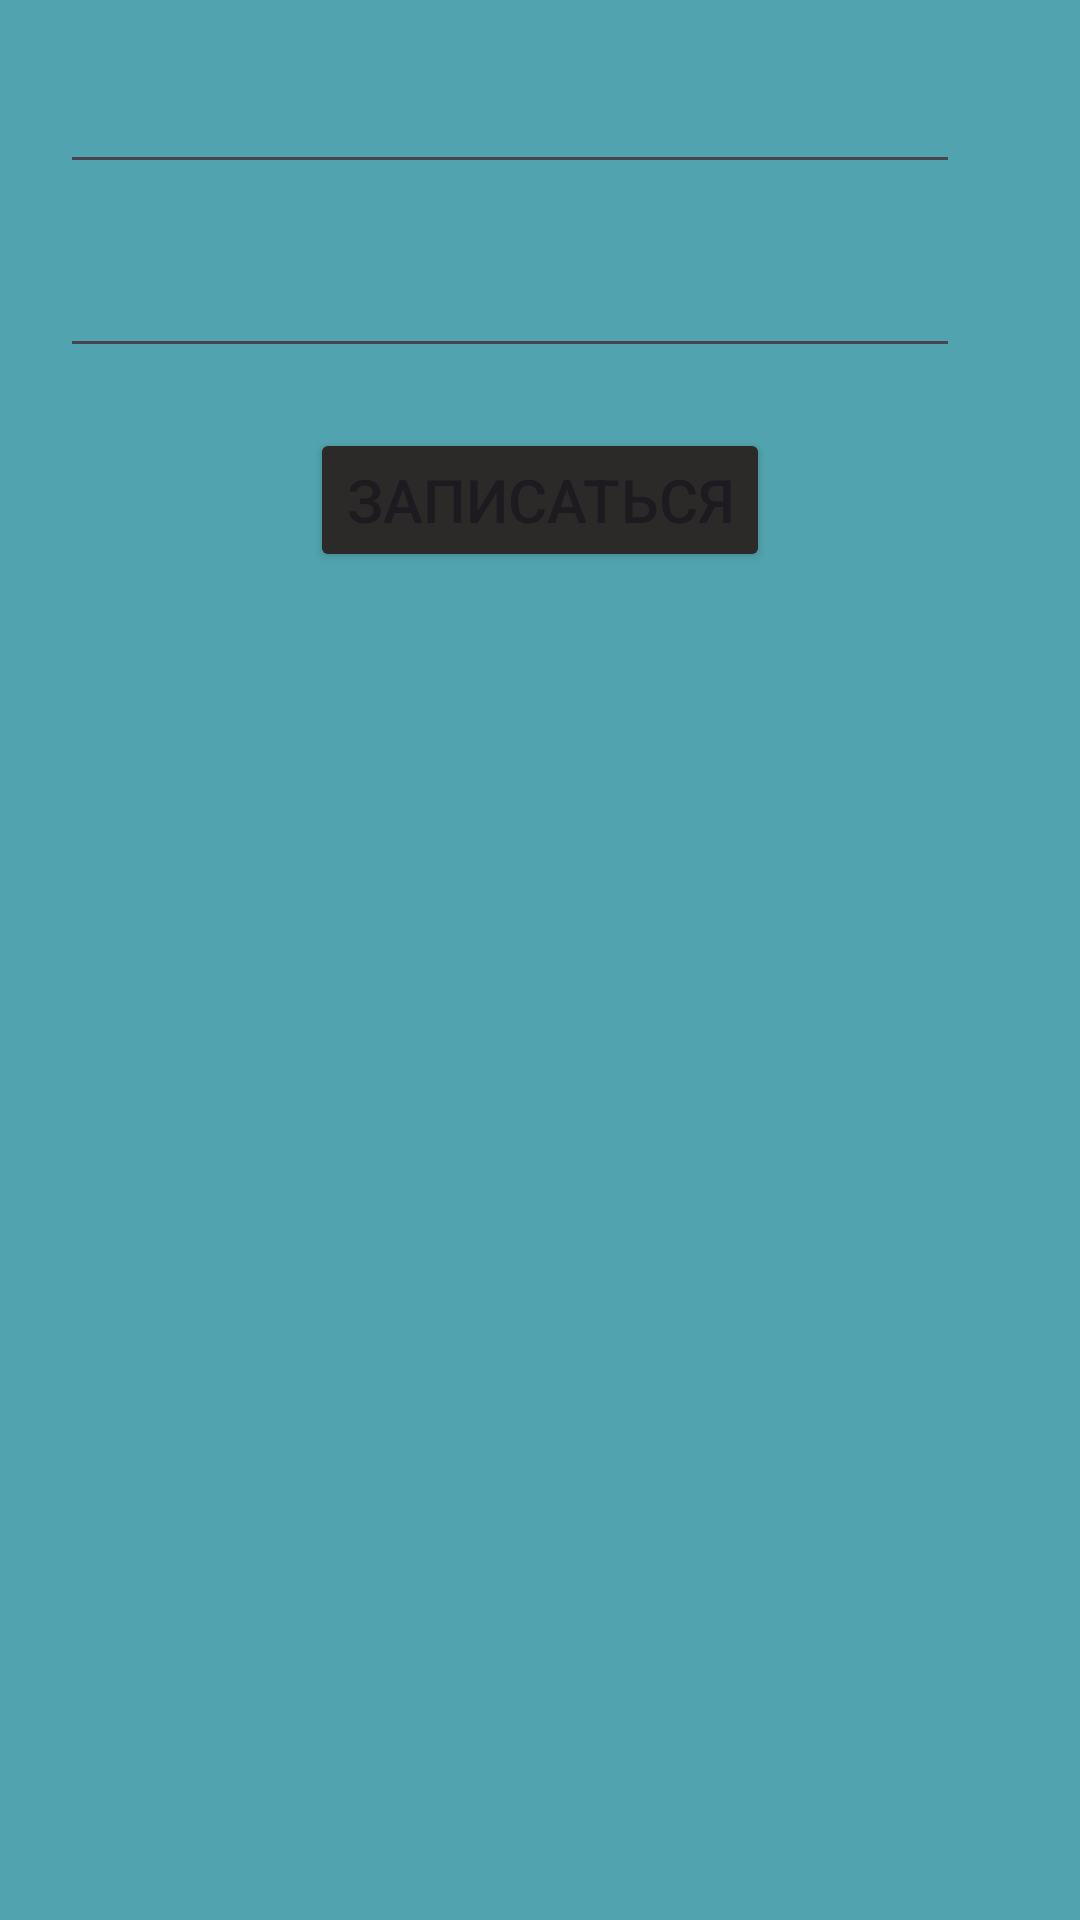

Layout XML and referenced resources for this Android screen:
<!-- AndroidManifest.xml: application theme Theme.DilogWindow -->
<!-- res/layout/activity_main.xml -->
<?xml version="1.0" encoding="utf-8"?>
<androidx.constraintlayout.widget.ConstraintLayout xmlns:android="http://schemas.android.com/apk/res/android"
    xmlns:app="http://schemas.android.com/apk/res-auto"
    xmlns:tools="http://schemas.android.com/tools"
    android:layout_width="match_parent"
    android:layout_height="match_parent"
    android:background="#51A4AF"
    tools:context=".MainActivity">

    <EditText
        android:id="@+id/date_txt"
        android:layout_width="0dp"
        android:layout_height="wrap_content"
        android:layout_margin="20dp"
        app:layout_constraintEnd_toStartOf="@+id/date_pick_btn"
        app:layout_constraintStart_toStartOf="parent"
        app:layout_constraintTop_toTopOf="parent" />

    <ImageButton
        android:id="@+id/date_pick_btn"
        android:layout_width="wrap_content"
        android:layout_height="wrap_content"
        android:layout_margin="20dp"
        android:background="#00000000"
        android:src="@drawable/ic_date"
        app:layout_constraintEnd_toEndOf="parent"
        app:layout_constraintTop_toTopOf="parent" />

    <EditText
        android:id="@+id/time_txt"
        android:layout_width="0dp"
        android:layout_height="wrap_content"
        android:layout_margin="20dp"
        app:layout_constraintEnd_toStartOf="@+id/time_pick_btn"
        app:layout_constraintStart_toStartOf="parent"
        app:layout_constraintTop_toBottomOf="@id/date_txt" />

    <ImageButton
        android:id="@+id/time_pick_btn"
        android:layout_width="wrap_content"
        android:layout_height="wrap_content"
        android:layout_marginEnd="20dp"
        android:background="#00000000"
        android:src="@drawable/ic_time"
        app:layout_constraintEnd_toEndOf="parent"
        app:layout_constraintTop_toTopOf="@id/time_txt"
        />

    <Button
        android:id="@+id/apply_btn"
        android:layout_width="wrap_content"
        android:layout_height="wrap_content"
        app:layout_constraintEnd_toEndOf="parent"
        app:layout_constraintStart_toStartOf="parent"
        app:layout_constraintTop_toBottomOf="@+id/time_txt"
        android:layout_margin="20dp"
        android:text="Записаться"
        android:textSize="20dp"
        android:backgroundTint="#2C2929"
        />

</androidx.constraintlayout.widget.ConstraintLayout>
<!-- resources referenced by this layout -->
<resources>
  <style name="Theme.DilogWindow" parent="Base.Theme.DilogWindow" />
  <style name="Base.Theme.DilogWindow" parent="Theme.Material3.DayNight.NoActionBar">
          
          
      </style>
</resources>
